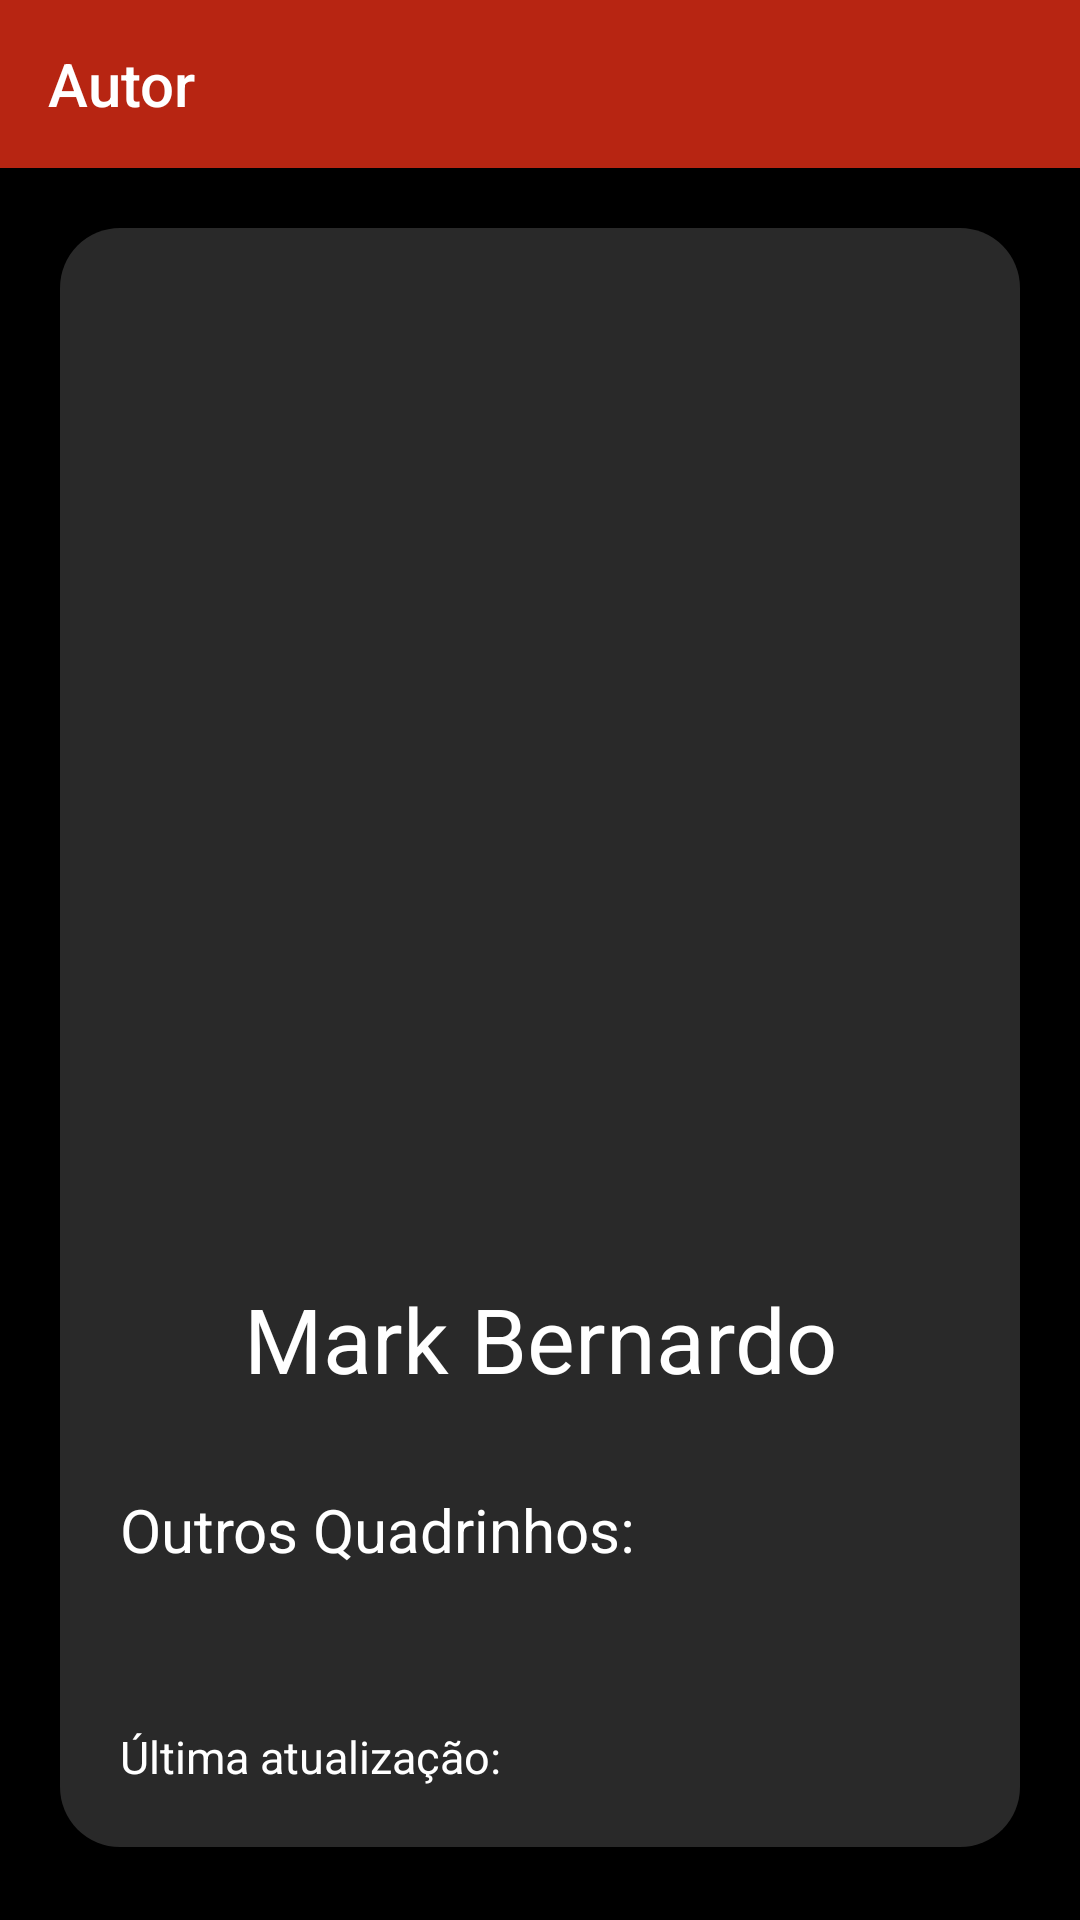

Reconstruct the res/layout file that produces this screen, plus the resources it refers to.
<!-- AndroidManifest.xml: application theme Theme.MarvelGeek -->
<!-- res/layout/activity_author.xml -->
<?xml version="1.0" encoding="utf-8"?>
<androidx.core.widget.NestedScrollView
    xmlns:android="http://schemas.android.com/apk/res/android"
    xmlns:app="http://schemas.android.com/apk/res-auto"
    xmlns:tools="http://schemas.android.com/tools"
    android:layout_width="match_parent"
    android:layout_height="match_parent"
    tools:context=".ui.AuthorActivity"
    android:background="@color/opacityblack">

    <LinearLayout
        android:layout_width="match_parent"
        android:layout_height="match_parent"
        android:orientation="vertical">

    <Toolbar
        android:id="@+id/tbAuthor"
        android:layout_width="match_parent"
        android:layout_height="wrap_content"
        android:background="@color/marvelRed"
        android:title="@string/author"
        android:titleTextColor="@color/white"
        android:navigationIcon="@drawable/ic_back"/>


        <LinearLayout
            android:layout_width="match_parent"
            android:layout_height="match_parent"
            android:background="@drawable/round"
            android:orientation="vertical"
            android:layout_margin="20dp">

            <ImageView
                android:id="@+id/ivAuthor"
                android:layout_width="match_parent"
                android:layout_height="350dp"
                android:src="@drawable/ic_person"
                android:scaleType="fitXY"/>

            <TextView
                android:id="@+id/tvAuthorName"
                android:layout_width="match_parent"
                android:layout_height="wrap_content"
                android:gravity="center"
                android:text="@string/authorName"
                android:textColor="@color/white"
                android:textSize="30dp" />

            <TextView
                android:layout_width="match_parent"
                android:layout_height="wrap_content"
                android:layout_marginTop="30dp"
                android:layout_marginHorizontal="20dp"
                android:gravity="left"
                android:text="@string/authorQuadrinhos"
                android:textColor="@color/white"
                android:textSize="20dp" />

            <TextView
                android:id="@+id/tvListaQuadrinhos"
                android:layout_width="match_parent"
                android:layout_height="wrap_content"
                android:layout_marginTop="5dp"
                android:layout_marginHorizontal="20dp"
                android:gravity="left"
                android:textColor="@color/white"
                android:textSize="20dp"
                android:inputType="textMultiLine"/>

            <TextView
                android:id="@+id/tvAuthorAtualizacao"
                android:layout_width="match_parent"
                android:layout_height="wrap_content"
                android:layout_marginVertical="20dp"
                android:layout_marginHorizontal="20dp"
                android:gravity="left"
                android:text="@string/authorAtualization"
                android:textColor="@color/white"
                android:textSize="15dp"
                android:inputType="textMultiLine"/>


        </LinearLayout>

    </LinearLayout>

</androidx.core.widget.NestedScrollView>
<!-- resources referenced by this layout -->
<resources>
  <color name="marvelRed">#FFB72512</color>
  <color name="opacityblack">#ff000000</color>
  <color name="white">#FFFFFFFF</color>
  <!-- drawable round (drawable) -->
  <?xml version="1.0" encoding="UTF-8"?>
  <shape xmlns:android="http://schemas.android.com/apk/res/android">
      <solid android:color="@color/darkgray"/>
      <corners android:radius="20dp"/>
      <padding android:left="0dp" android:top="0dp" android:right="0dp" android:bottom="0dp" />
  </shape>
  <string name="author">Autor</string>
  <string name="authorAtualization">Última atualização: </string>
  <string name="authorName">Mark Bernardo</string>
  <string name="authorQuadrinhos">Outros Quadrinhos: </string>
  <style name="Theme.MarvelGeek" parent="Theme.MaterialComponents.DayNight.DarkActionBar">
          
          <item name="colorPrimary">@color/marvelRed</item>
          <item name="colorPrimaryVariant">@color/darkRed</item>
          <item name="colorOnPrimary">@color/white</item>
          <item name="android:statusBarColor" tools:targetApi="l">?attr/colorPrimaryVariant</item>
          
      </style>
  <color name="darkgray">#FF292929</color>
  <color name="darkRed">#FF891B0D</color>
</resources>
